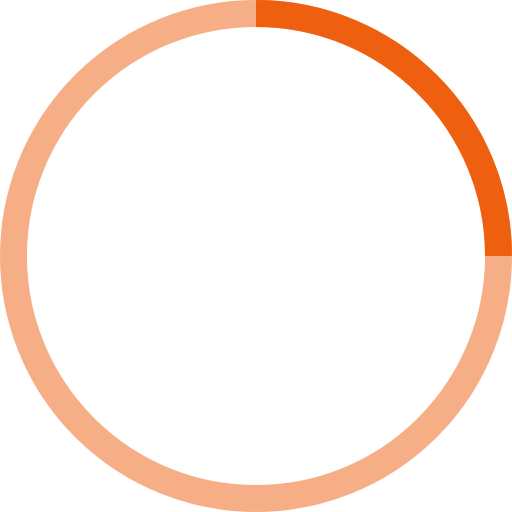
t = 0.00 s
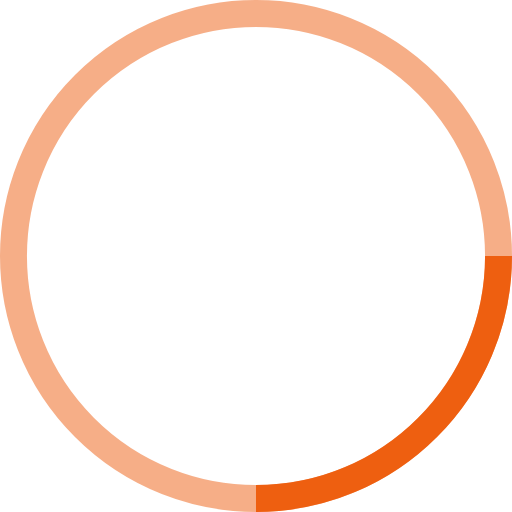
t = 0.25 s
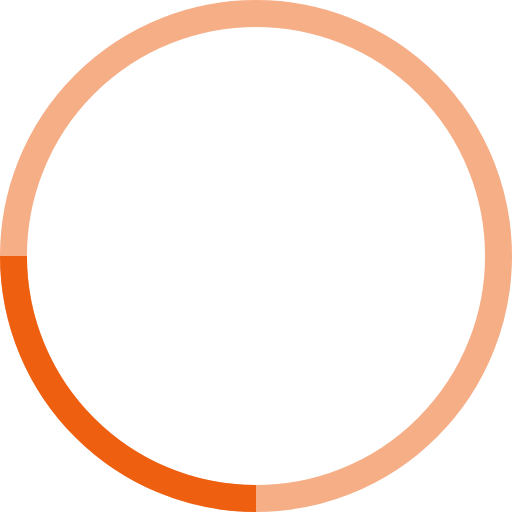
t = 0.50 s
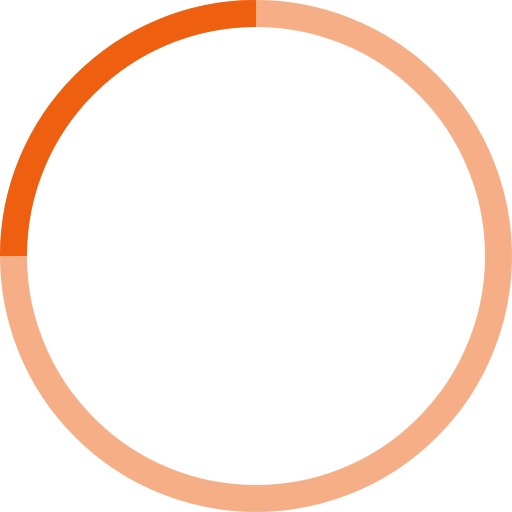
t = 0.75 s

The animated SVG that drew these frames (rendered in a browser with its animation timeline set to each time). Animation: 1 SMIL element (animateTransform=1); one cycle of 1.00 s, repeats indefinitely.

<!-- By Sam Herbert (@sherb), for everyone. More @ http://goo.gl/7AJzbL -->
<svg width="38" height="38" viewBox="0 0 38 38" xmlns="http://www.w3.org/2000/svg" stroke="rgb(238, 95, 16)">
    <g fill="none" fill-rule="evenodd">
        <g transform="translate(1 1)" stroke-width="2">
            <circle stroke-opacity=".5" cx="18" cy="18" r="18"/>
            <path d="M36 18c0-9.94-8.06-18-18-18">
                <animateTransform
                    attributeName="transform"
                    type="rotate"
                    from="0 18 18"
                    to="360 18 18"
                    dur="1s"
                    repeatCount="indefinite"/>
            </path>
        </g>
    </g>
</svg>
